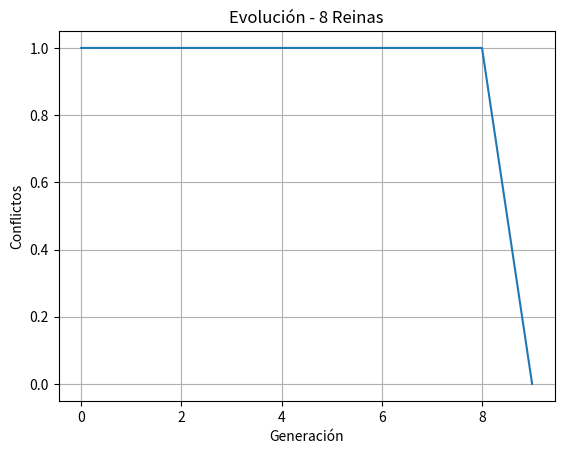

Generate this figure with matplotlib:
import random
import matplotlib.pyplot as plt


def crear_individuo(n):
    individuo = list(range(n))
    random.shuffle(individuo)
    return individuo


def crear_poblacion(n, tam_poblacion):
    return [crear_individuo(n) for _ in range(tam_poblacion)]


def calcular_conflictos(individuo):
    conflictos = 0
    n = len(individuo)

    for i in range(n):
        for j in range(i + 1, n):

            misma_fila = individuo[i] == individuo[j]
            misma_diagonal = abs(individuo[i] - individuo[j]) == abs(i - j)

            if misma_fila or misma_diagonal:
                conflictos += 1

    return conflictos


def seleccion_torneo(poblacion, tam_torneo=3):
    participantes = random.sample(
        poblacion,
        min(tam_torneo, len(poblacion))
    )

    return min(participantes, key=calcular_conflictos)


def cruzamiento_ox(padre1, padre2):
    n = len(padre1)

    inicio, fin = sorted(random.sample(range(n), 2))

    hijo = [None] * n
    hijo[inicio:fin] = padre1[inicio:fin]

    posicion = fin

    for gen in padre2:
        if gen not in hijo:
            if posicion >= n:
                posicion = 0

            hijo[posicion] = gen
            posicion += 1

    return hijo


def mutacion_swap(individuo, tasa_mutacion):
    individuo = individuo.copy()

    if random.random() < tasa_mutacion:
        i, j = random.sample(range(len(individuo)), 2)
        individuo[i], individuo[j] = individuo[j], individuo[i]

    return individuo


def algoritmo_genetico(
    n,
    tam_poblacion=50,
    tasa_mutacion=0.1,
    generaciones_max=1000,
    elitismo=2,
    semilla=None
):
    if semilla is not None:
        random.seed(semilla)

    poblacion = crear_poblacion(n, tam_poblacion)

    mejor_individuo = min(poblacion, key=calcular_conflictos)
    mejor_aptitud = calcular_conflictos(mejor_individuo)
    generacion_mejor = 0

    historial = [mejor_aptitud]

    for generacion in range(generaciones_max):

        poblacion.sort(key=calcular_conflictos)

        actual = poblacion[0]
        actual_aptitud = calcular_conflictos(actual)

        if actual_aptitud < mejor_aptitud:
            mejor_individuo = actual.copy()
            mejor_aptitud = actual_aptitud
            generacion_mejor = generacion

        historial.append(mejor_aptitud)

        if mejor_aptitud == 0:
            break

        nueva_poblacion = [
            individuo.copy()
            for individuo in poblacion[:elitismo]
        ]

        while len(nueva_poblacion) < tam_poblacion:

            padre1 = seleccion_torneo(poblacion)
            padre2 = seleccion_torneo(poblacion)

            hijo = cruzamiento_ox(padre1, padre2)
            hijo = mutacion_swap(hijo, tasa_mutacion)

            nueva_poblacion.append(hijo)

        poblacion = nueva_poblacion

    return (
        mejor_individuo,
        mejor_aptitud,
        generacion_mejor,
        historial
    )


def mostrar_tablero(individuo):
    n = len(individuo)

    for fila in range(n):
        linea = ""

        for columna in range(n):
            if individuo[columna] == fila:
                linea += "Q "
            else:
                linea += ". "

        print(linea)


def ejecutar_prueba(
    n,
    tam_poblacion=50,
    tasa_mutacion=0.1,
    generaciones_max=1000,
    elitismo=2
):
    (
        mejor,
        conflictos,
        generacion,
        historial
    ) = algoritmo_genetico(
        n,
        tam_poblacion,
        tasa_mutacion,
        generaciones_max,
        elitismo
    )

    print("Mejor solución:", mejor)
    print("Conflictos:", conflictos)
    print("Generación:", generacion)

    print("\nTablero:")
    mostrar_tablero(mejor)

    plt.plot(historial)
    plt.xlabel("Generación")
    plt.ylabel("Conflictos")
    plt.title(f"Evolución - {n} Reinas")
    plt.grid()
    plt.show()


if __name__ == "__main__":

    n = 8
    tam_poblacion = 60
    tasa_mutacion = 0.2
    generaciones_max = 1000
    elitismo = 2

    ejecutar_prueba(
        n,
        tam_poblacion,
        tasa_mutacion,
        generaciones_max,
        elitismo
    )
